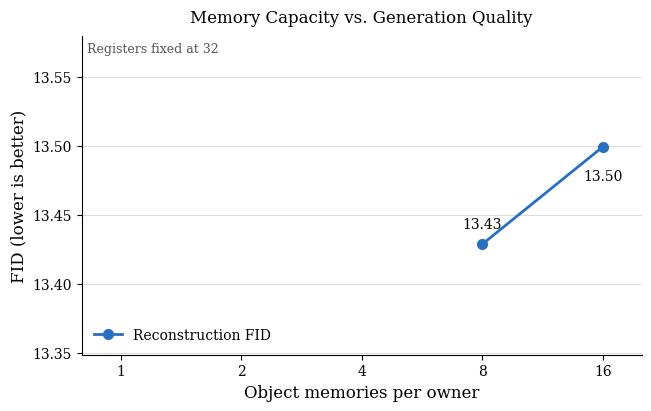

Write the Python code that produced this figure.
#!/usr/bin/env python3
"""Paper plot for reconstruction/compositional FID versus memory capacity.

Only the directly comparable Memory-8 and Memory-16, Register-32 checkpoints
are populated by default. The complete 1/2/4/8/16 x-axis is retained so later
capacity results and compositional FID can be added without redesigning the
figure.
"""

import argparse
from pathlib import Path

import matplotlib.pyplot as plt
import numpy as np


MEMORY_SIZES = np.array([1, 2, 4, 8, 16], dtype=float)
DEFAULT_RFID = {8: 13.428787231445312, 16: 13.499321937561035}


def values_at_sizes(values):
    return np.array([values.get(int(size), np.nan) for size in MEMORY_SIZES])


def parse_args():
    parser = argparse.ArgumentParser(description=__doc__)
    parser.add_argument(
        "--output",
        type=Path,
        default=Path("outputs/paper_figures/memory_capacity_fid"),
        help="Output stem; PNG, PDF, and SVG are written.",
    )
    parser.add_argument("--rfid-8", type=float, default=DEFAULT_RFID[8])
    parser.add_argument("--rfid-16", type=float, default=DEFAULT_RFID[16])
    parser.add_argument("--compositional-fid-8", type=float)
    parser.add_argument("--compositional-fid-16", type=float)
    return parser.parse_args()


def main():
    args = parse_args()
    rfid = {8: args.rfid_8, 16: args.rfid_16}
    compositional = {
        size: value
        for size, value in (
            (8, args.compositional_fid_8),
            (16, args.compositional_fid_16),
        )
        if value is not None
    }

    plt.rcParams.update(
        {
            "font.family": "serif",
            "font.serif": ["DejaVu Serif"],
            "mathtext.fontset": "stix",
            "font.size": 11,
            "axes.labelsize": 12,
            "axes.titlesize": 12,
            "legend.fontsize": 10,
            "xtick.labelsize": 10,
            "ytick.labelsize": 10,
            "axes.linewidth": 0.8,
        }
    )

    fig, ax = plt.subplots(figsize=(6.4, 4.0), constrained_layout=True)
    ax.set_xscale("log", base=2)
    ax.set_xticks(MEMORY_SIZES)
    ax.set_xticklabels([str(int(value)) for value in MEMORY_SIZES])

    rfid_values = values_at_sizes(rfid)
    ax.plot(
        MEMORY_SIZES,
        rfid_values,
        color="#276FBF",
        marker="o",
        markersize=7,
        linewidth=2.0,
        label="Reconstruction FID",
        zorder=3,
    )
    for size, value in rfid.items():
        ax.annotate(
            f"{value:.2f}",
            (size, value),
            xytext=(0, 9 if size == 8 else -16),
            textcoords="offset points",
            ha="center",
            va="bottom" if size == 8 else "top",
            fontsize=10,
        )

    if compositional:
        comp_values = values_at_sizes(compositional)
        ax.plot(
            MEMORY_SIZES,
            comp_values,
            color="#D97706",
            marker="s",
            markersize=6.5,
            linewidth=2.0,
            linestyle="--",
            label="Compositional FID",
            zorder=3,
        )
        for size, value in compositional.items():
            ax.annotate(
                f"{value:.2f}",
                (size, value),
                xytext=(0, 9),
                textcoords="offset points",
                ha="center",
                va="bottom",
                fontsize=10,
            )

    all_values = list(rfid.values()) + list(compositional.values())
    low, high = min(all_values), max(all_values)
    span = max(high - low, 0.20)
    padding = max(0.18 * span, 0.08)
    ax.set_ylim(low - padding, high + padding)
    ax.set_xlim(0.8, 20)
    ax.set_xlabel("Object memories per owner")
    ax.set_ylabel("FID (lower is better)")
    ax.set_title("Memory Capacity vs. Generation Quality", pad=10)
    ax.text(
        0.01,
        0.98,
        "Registers fixed at 32",
        transform=ax.transAxes,
        ha="left",
        va="top",
        fontsize=9,
        color="#555555",
    )
    ax.grid(axis="y", color="#D0D0D0", linewidth=0.7, alpha=0.75)
    ax.grid(axis="x", visible=False)
    ax.spines["top"].set_visible(False)
    ax.spines["right"].set_visible(False)
    ax.legend(frameon=False, loc="lower left")

    args.output.parent.mkdir(parents=True, exist_ok=True)
    title = "Memory Capacity vs. Generation Quality"
    description = (
        "Memory-8 and Memory-16 use Register-32. Native rFID values come "
        "from the 4,720-image autoregressive evaluation."
    )
    fig.savefig(
        args.output.with_suffix(".png"),
        dpi=300,
        bbox_inches="tight",
        metadata={"Title": title, "Description": description},
    )
    fig.savefig(
        args.output.with_suffix(".pdf"),
        bbox_inches="tight",
        metadata={"Title": title, "Subject": description},
    )
    fig.savefig(
        args.output.with_suffix(".svg"),
        bbox_inches="tight",
        metadata={"Title": title, "Description": description},
    )
    plt.close(fig)
    print(args.output.with_suffix(".png"))
    print(args.output.with_suffix(".pdf"))
    print(args.output.with_suffix(".svg"))


if __name__ == "__main__":
    main()
